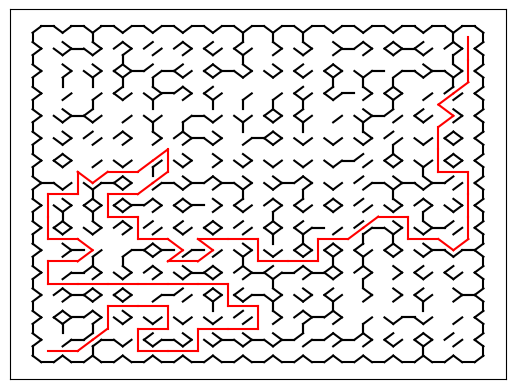

Write Python code to recreate this figure.
import numpy as np
import matplotlib.pyplot as plt
from random import randint

rad = 1
height = 15
witdh = 15
spacebtwn = np.sin(67.5*np.pi/180)
oktagony = [[None for i in range(height)] for j in range(witdh)]
romby = [[None for i in range(height-1)] for j in range(witdh-1)]

class Diamond:
    def __init__(self, center_x, center_y):
        self.center_x = center_x
        self.center_y = center_y
        self.visited = 0


class Octagon:
    def __init__(self, center_x, center_y):
        self.center_x = center_x
        self.center_y = center_y
        self.sciany = [1, 1, 1, 1, 1, 1, 1, 1]
        self.visited = 0


def laczenie( center_x, center_y):
    pkt = []
    T = np.linspace(-22.5*np.pi/180, 2 * np.pi-(22.5*np.pi/180), 9)
    X = rad * np.sin(T) + center_x
    Y = rad * np.cos(T) + center_y
    for n in range(8):
        pkt.append([(X[n], X[n + 1]), (Y[n], Y[n + 1])])
    return pkt

def losowanie(sciany,idxi,idxj):
    for n in range(8):
        p = randint(0, 8)
        if p <4:
            sciany[n] = 0
        if (idxi == 0 and idxj == 0 and n > 2 ): sciany[n] = 1
        if(idxi == height - 1 and idxj == 0 and  n > 0 and n < 6): sciany[n] = 1
        if(idxi == 0 and idxj == witdh - 1 and (n < 2 or n > 4)): sciany[n] = 1
        if(idxi == height -1  and idxj == witdh - 1 and (n > 6 or n < 4)): sciany[n] = 1

        if(idxj == 0 and n>2 and n<6): sciany[n] = 1
        if(idxi == 0 and n>4): sciany[n] = 1
        if(idxi == height - 1 and n > 0 and n < 4): sciany[n] = 1
        if idxj == witdh - 1 and n <2 or n > 6: sciany[n] = 1
    return sciany

def sprawdzajsciany():
    for i in range(height-1):
        for j in range(witdh-1):
            if oktagony[i][j].sciany[0] == 0 or oktagony[i][j+1].sciany[4] == 0:
                oktagony[i][j].sciany[0] = 0
                oktagony[i][j+1].sciany[4] = 0
            if oktagony[i][j].sciany[2] == 0 or oktagony[i+1][j].sciany[6] == 0:
                oktagony[i][j].sciany[2] = 0
                oktagony[i+1][j].sciany[6] = 0
            if oktagony[i][j].sciany[4] == 0 or oktagony[i][j-1].sciany[0] == 0:
                oktagony[i][j].sciany[4] = 0
                oktagony[i][j-1].sciany[0] = 0
            if oktagony[i][j].sciany[6] == 0 or oktagony[i-1][j].sciany[2] == 0:
                oktagony[i][j].sciany[6] = 0
                oktagony[i-1][j].sciany[2] = 0
    for i in range(height-1):
        if oktagony[i][height-1].sciany[2] == 0 or oktagony[i+1][height-1].sciany[6] == 0:
            oktagony[i][height-1].sciany[2] = 0
            oktagony[i+1][height-1].sciany[6] = 0
    for i in range(height - 1):
        if oktagony[height - 1][i].sciany[0] == 0 or oktagony[height - 1][i+1].sciany[4] == 0:
            oktagony[height - 1][i].sciany[0] = 0
            oktagony[height - 1][i+1].sciany[4] = 0


def rysowanie(pkt, sciany):
    for n in range(len(pkt)):
        if sciany[n] == 1:
            x = pkt[n][0]
            y = pkt[n][1]
            plt.plot(x, y, c='black')

fig = plt.figure()
for i in range(height):
    for j in range(witdh):
        oktagony[i][j] = Octagon(center_x=2*i*spacebtwn, center_y=2*j*spacebtwn)
        scianki = losowanie(oktagony[i][j].sciany, i, j)

sprawdzajsciany()

for i in range(height):
    for j in range(witdh):
        polaczone = laczenie(oktagony[i][j].center_x, oktagony[i][j].center_y)
        rysowanie(polaczone, oktagony[i][j].sciany)

rombysiatka = []

for i in range(height-1):
    for j in range(witdh-1):
        romby[i][j] = Diamond(center_x=spacebtwn+i*2*spacebtwn, center_y=spacebtwn+j*2*spacebtwn)
        rombysiatka.append(romby[i][j])

listawsp = [[0, 0, 0]]


def bts(listawsp):
    if len(listawsp) == 0: return
    if listawsp[-1][1] == witdh-1 and listawsp[-1][2] == height-1: return
    dostrace = []
    if listawsp[-1][0] == 0:
        indi, indj = listawsp[-1][1], listawsp[-1][2]
        if oktagony[indi][indj].visited == 0:
            oktagony[indi][indj].visited = 1
        if oktagony[indi][indj].sciany[0] == 0 and oktagony[indi][indj+1].visited == 0:
            dostrace.append(0)
        if oktagony[indi][indj].sciany[1] == 0 and romby[indi][indj].visited == 0:
            dostrace.append(1)
        if oktagony[indi][indj].sciany[2] == 0 and oktagony[indi+1][indj].visited == 0:
            dostrace.append(2)
        if oktagony[indi][indj].sciany[3] == 0 and romby[indi][indj - 1].visited == 0:
            dostrace.append(3)
        if oktagony[indi][indj].sciany[4] == 0 and oktagony[indi][indj - 1].visited == 0:
            dostrace.append(4)
        if oktagony[indi][indj].sciany[5] == 0 and romby[indi-1][indj - 1].visited == 0:
            dostrace.append(5)
        if oktagony[indi][indj].sciany[6] == 0 and oktagony[indi-1][indj].visited == 0:
            dostrace.append(6)
        if oktagony[indi][indj].sciany[7] == 0 and romby[indi-1][indj].visited == 0:
            dostrace.append(7)
        if len(dostrace) == 0:
            listawsp.pop(-1)
            bts(listawsp)
            return
        p = randint(0, len(dostrace)-1)
        if dostrace[p] == 0:
            listawsp.append([0, indi, indj+1])
            bts(listawsp)
        if dostrace[p] == 2:
            listawsp.append([0, indi+1, indj])
            bts(listawsp)
        if dostrace[p] == 4:
            listawsp.append([0, indi, indj-1])
            bts(listawsp)
        if dostrace[p] == 6:
            listawsp.append([0, indi-1, indj])
            bts(listawsp)
        if dostrace[p] == 1:
            listawsp.append([1, indi, indj])
            bts(listawsp)
        if dostrace[p] == 3:
            listawsp.append([1, indi, indj - 1])
            bts(listawsp)
        if dostrace[p] == 5:
            listawsp.append([1, indi-1, indj-1])
            bts(listawsp)
        if dostrace[p] == 7:
            listawsp.append([1, indi-1, indj])
            bts(listawsp)
    elif listawsp[-1][0] == 1:
        indi, indj = listawsp[-1][1], listawsp[-1][2]
        romby[indi][indj].visited = 1
        if oktagony[indi][indj].sciany[1] == 0 and oktagony[indi][indj].visited == 0:
            dostrace.append(2)
        if oktagony[indi+1][indj].sciany[7] == 0 and oktagony[indi+1][indj].visited == 0:
            dostrace.append(1)
        if oktagony[indi+1][indj+1].sciany[5] == 0 and oktagony[indi+1][indj+1].visited == 0:
            dostrace.append(0)
        if oktagony[indi][indj+1].sciany[3] == 0 and oktagony[indi][indj+1].visited == 0:
            dostrace.append(3)
        if len(dostrace) == 0:
            listawsp.pop(-1)
            bts(listawsp)
            return
        p = randint(0, len(dostrace) - 1)
        if dostrace[p] == 0:
            listawsp.append([0, indi+1, indj + 1])
            bts(listawsp)
        if dostrace[p] == 1:
            listawsp.append([0, indi + 1, indj])
            bts(listawsp)
        if dostrace[p] == 2:
            listawsp.append([0, indi, indj])
            bts(listawsp)
        if dostrace[p] == 3:
            listawsp.append([0, indi, indj + 1])
            bts(listawsp)
        else:
            if(len(listawsp) != 0) and listawsp[-1][1] != height-1 and listawsp[-1][1] != witdh:
                listawsp.pop(-1)
            return

bts(listawsp)
for i in range(1,len(listawsp)):
    if listawsp[i][0] == 0:
        X2 = oktagony[listawsp[i][1]][listawsp[i][2]].center_x
        Y2 = oktagony[listawsp[i][1]][listawsp[i][2]].center_y
    else:
        X2 = romby[listawsp[i][1]][listawsp[i][2]].center_x
        Y2 = romby[listawsp[i][1]][listawsp[i][2]].center_y
    if listawsp[i-1][0] == 0:
        X1 = oktagony[listawsp[i-1][1]][listawsp[i-1][2]].center_x
        Y1 = oktagony[listawsp[i-1][1]][listawsp[i-1][2]].center_y
    else:
        X1 = romby[listawsp[i-1][1]][listawsp[i-1][2]].center_x
        Y1 = romby[listawsp[i-1][1]][listawsp[i-1][2]].center_y
    plt.plot([X1,X2],[Y1,Y2], c='red')

plt.xticks([])
plt.yticks([])
plt.show()

